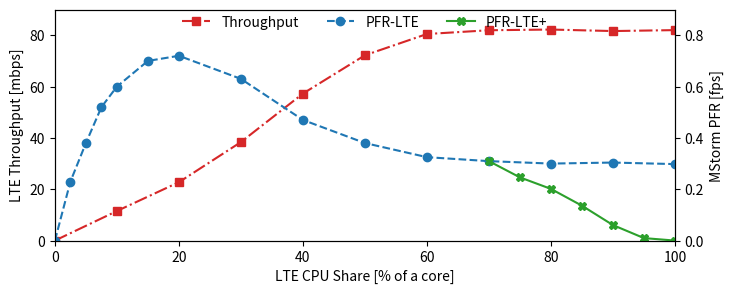

This chart was generated by the following Python code:
# import libraries
import numpy as np
import matplotlib.pyplot as plt

# Creating dataset
#x = np.arange(1.0, 100.0, 0.191)
x = np.arange(0.0, 102.5, 2.5)

#dataset_1 = np.exp(x**0.25) - np.exp(x**0.5)
#dataset_2 = np.sin(0.4 * np.pi * x**0.5) + np.cos(0.8 * np.pi * x**0.25)

throughput_ = np.array([0.0,None,None,None,11.517,None,None,None,22.75,None,None,None,38.383,None,None,None,57.267,None,None,None,72.2,None,None,None,80.483,None,None,None,81.95,None,None,None,82.223,None,None,None,81.633,None,None,None,82.0]).astype(np.double)
pfr_lte_ = np.array([0.0,0.23,0.380,0.52,0.6,None,0.7,None,0.72,None,None,None,0.63,None,None,None,0.47,None,None,None,0.38,None,None,None,0.325,None,None,None,0.30952380952381,None,None,None,0.3,None,None,None,0.304,None,None,None,0.298]).astype(np.double)
pfr_lte2_ = np.array([None,None,None,None,None,None,None,None,None,None,None,None,None,None,None,None,None,None,None,None,None,None,None,None,None,None,None,None,0.30952380952381,None,0.24625,None,0.2014,None,0.136,None,0.0605,None,0.0097,None,0.0]).astype(np.double)
#error3 = (0.45, 0.45, 0.40, 0.35, 0.30, 0.20, 0.15)
#error4 = (0.40, 0.40, 0.40, 0.30, 0.25, 0.15, 0.15)
#error5 = (0.40, 0.40, 0.35, 0.30, 0.20, 0.10, 0.10)

throughput = np.isfinite(throughput_)
pfr_lte = np.isfinite(pfr_lte_)
pfr_lte2 = np.isfinite(pfr_lte2_)


# Creating plot with dataset_1
fig, ax1 = plt.subplots(figsize=(8, 3), dpi=150)

color1 = 'tab:red'

ax1.set_xlim([0, 100])
ax1.set_xlabel('LTE CPU Share [% of a core]')

ax1.set_ylim([0, 90])
#ax1.set_ylabel('LTE Throughput [mbps]', color = color1)
ax1.set_ylabel('LTE Throughput [mbps]')

legend1 = ax1.plot(x[throughput], throughput_[throughput], marker = 's', linestyle='-.', label="Throughput", color = color1)
#ax1.tick_params(axis ='y', labelcolor = color1)


# Adding Twin Axes to plot using dataset_3
ax2 = ax1.twinx()
#ax2.set_ylabel('MStorm PFR [fps]', color = color3)
ax2.set_ylabel('MStorm PFR [fps]')
#ax2.plot(x, dataset_3, color = color3)
#ax2.tick_params(axis ='y', labelcolor = color3)

# Add second series
color2 = 'tab:blue'

ax2.set_ylim([0.0, 0.9])
legend2 = ax2.plot(x[pfr_lte], pfr_lte_[pfr_lte], marker = 'o', linestyle='--', label="PFR-LTE", color = color2)
#ax2.legend(loc =9)
#ax1.tick_params(axis ='y', labelcolor = color2)

# Add third series
color3 = 'tab:green'
legend3 = ax2.plot(x[pfr_lte2], pfr_lte2_[pfr_lte2], marker = 'X', linestyle='-', label="PFR-LTE+", color = color3)
#ax2.legend(loc =9)


# Make lines continuous if missing data



#Legend Location
#Location String	Location Code
#'best'			0
#'upper right'			1
#'upper left'			2
#'lower left'			3
#'lower right'			4
#'right'			5
#'center left'			6
#'center right'		7
#'lower center'		8
#'upper center'		9
#'center'			10


# Combine all legends and put them together in one location
legends = legend1 + legend2 + legend3
labels = [l.get_label() for l in legends]
ax1.legend(legends, labels, frameon=False, ncol=3, bbox_to_anchor=(0.5, 1.03), loc=9) 


# adding grid
#ax1.grid()

# Adding labels
#ax.set_xlabel("X-axis")
#ax.set_ylabel(r"Y1-axis")
#ax2.set_ylabel(r"Y2-axis")

# Setting Y limits
#ax2.set_ylim(0, 35)
#ax.set_ylim(-20, 100)

# Adding title
#plt.title('Use different y-axes on the left and right of a Matplotlib plot', fontweight ="bold")

# Save Plot
#plt.savefig("example2save.png")

# Show plot
plt.show()


